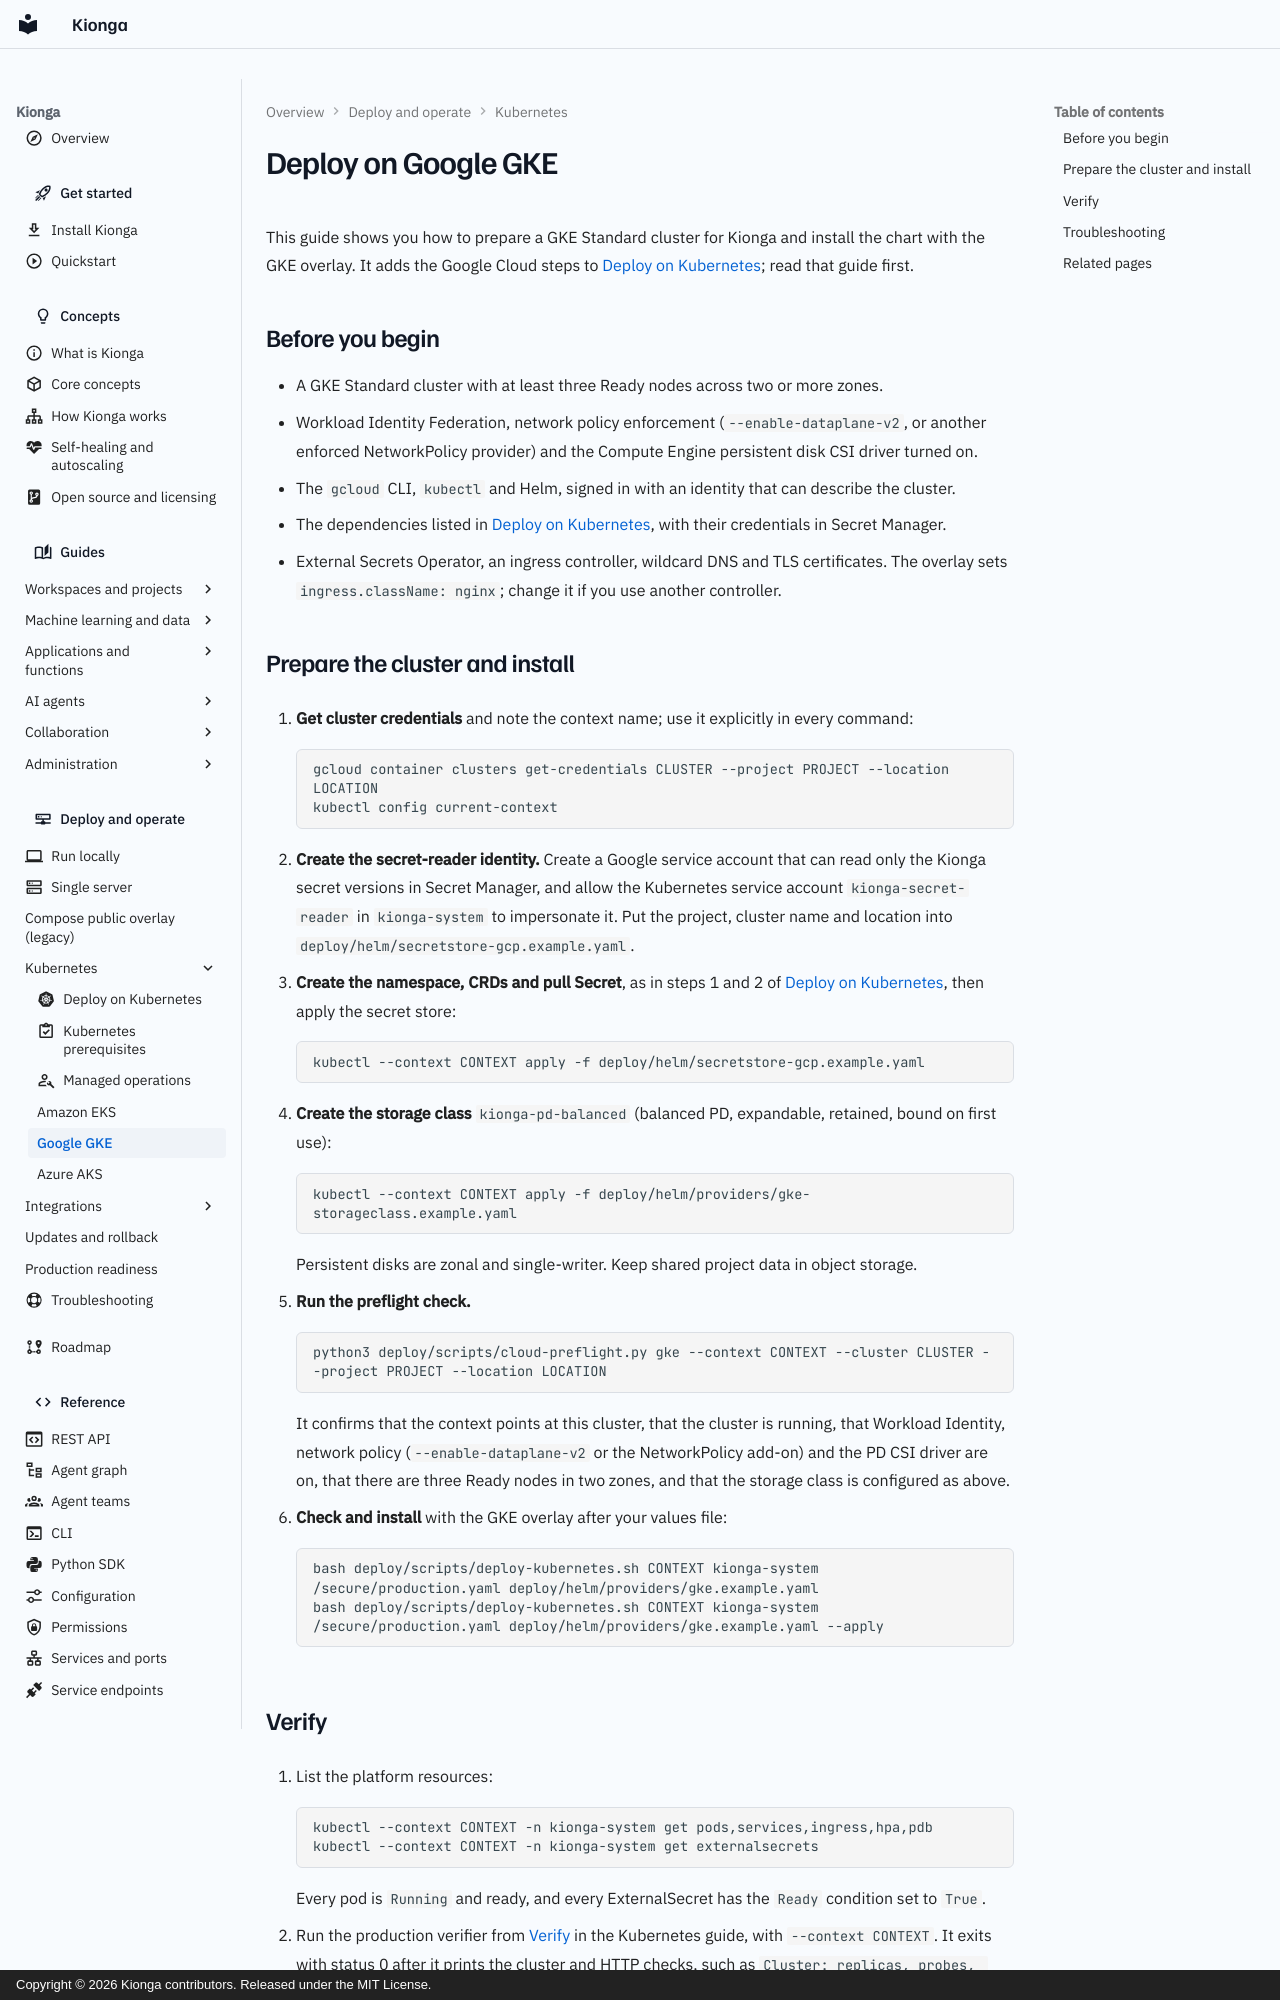

repository: kiongahq/docs · page: operations/providers/gcp-gke/index.html · generator: mkdocs · copyright: Copyright © 2026 Kionga contributors. Released under the MIT License.

---
description: Prepare a Google Kubernetes Engine cluster for Kionga (network policy, PD storage, Workload Identity for Secret Manager) and install the Helm chart with the GKE overlay.
---

# Deploy on Google GKE

This guide shows you how to prepare a GKE Standard cluster for Kionga and
install the chart with the GKE overlay. It adds the Google Cloud steps to
[Deploy on Kubernetes](../managed-kubernetes.md); read that guide first.

## Before you begin

- A GKE Standard cluster with at least three Ready nodes across two or more
  zones.
- Workload Identity Federation, network policy enforcement
  (`--enable-dataplane-v2`, or another enforced NetworkPolicy provider) and the Compute Engine persistent disk CSI driver
  turned on.
- The `gcloud` CLI, `kubectl` and Helm, signed in with an identity that can
  describe the cluster.
- The dependencies listed in [Deploy on Kubernetes](../managed-kubernetes.md#before-you-begin),
  with their credentials in Secret Manager.
- External Secrets Operator, an ingress controller, wildcard DNS and TLS
  certificates. The overlay sets `ingress.className: nginx`; change it if you
  use another controller.

## Prepare the cluster and install

1. **Get cluster credentials** and note the context name; use it explicitly in
   every command:

    ```bash
    gcloud container clusters get-credentials CLUSTER --project PROJECT --location LOCATION
    kubectl config current-context
    ```

2. **Create the secret-reader identity.** Create a Google service account that
   can read only the Kionga secret versions in Secret Manager, and allow the
   Kubernetes service account `kionga-secret-reader` in `kionga-system` to
   impersonate it. Put the project, cluster name and location into
   `deploy/helm/secretstore-gcp.example.yaml`.

3. **Create the namespace, CRDs and pull Secret**, as in steps 1 and 2 of
   [Deploy on Kubernetes](../managed-kubernetes.md#install-the-chart), then apply the
   secret store:

    ```bash
    kubectl --context CONTEXT apply -f deploy/helm/secretstore-gcp.example.yaml
    ```

4. **Create the storage class** `kionga-pd-balanced` (balanced PD, expandable,
   retained, bound on first use):

    ```bash
    kubectl --context CONTEXT apply -f deploy/helm/providers/gke-storageclass.example.yaml
    ```

    Persistent disks are zonal and single-writer. Keep shared project data in
    object storage.

5. **Run the preflight check.**

    ```bash
    python3 deploy/scripts/cloud-preflight.py gke --context CONTEXT --cluster CLUSTER --project PROJECT --location LOCATION
    ```

    It confirms that the context points at this cluster, that the cluster is
    running, that Workload Identity, network policy (`--enable-dataplane-v2` or
    the NetworkPolicy add-on) and the PD CSI driver are on, that there are three
    Ready nodes in two zones, and that the storage class is configured as above.

6. **Check and install** with the GKE overlay after your values file:

    ```bash
    bash deploy/scripts/deploy-kubernetes.sh CONTEXT kionga-system /secure/production.yaml deploy/helm/providers/gke.example.yaml
    bash deploy/scripts/deploy-kubernetes.sh CONTEXT kionga-system /secure/production.yaml deploy/helm/providers/gke.example.yaml --apply
    ```
